Run: headless pygame with SDL's dummy video driver; simulated clock (each Clock.tick advances the game by its frame time, no real sleeping); random seed 0; keys injected as events and as key.get_pressed() state; mouse plan: one left click at the window centre at the start of phase 2, then a move to the lower-right quarter at the start of phase 3.
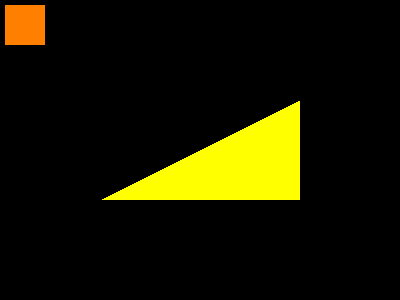
Frame 1 of 4 · flips 1–60 · no input
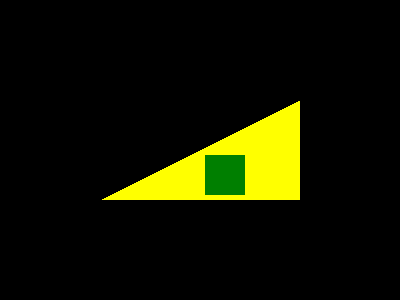
Frame 2 of 4 · flips 61–180 · clicked the window centre · tapped SPACE, RETURN · held RIGHT (→), D
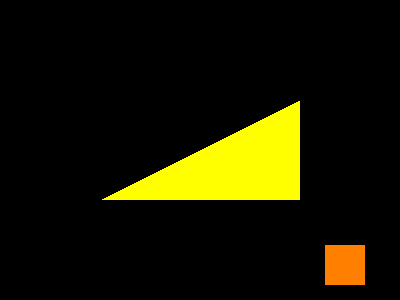
Frame 3 of 4 · flips 181–300 · moved the mouse to the lower-right quarter · held DOWN (↓), S
Frame 4 of 4 · flips 301–420 · held LEFT (←), A, UP (↑), W · screen unchanged from frame 3, image omitted

The pygame program that drew these frames:

import pygame

pygame.display.init()

screen = pygame.display.set_mode((400, 300))

background = pygame.Surface((400, 300), flags=pygame.SRCALPHA)
image = pygame.Surface((50, 50), flags=pygame.SRCALPHA)


#####
# Dynamically creating some images, so we don't have to deal with image files.
background.fill((0, 0, 0, 0))
image.fill((0, 0, 0, 0))

pa_background = pygame.PixelArray(background)
pa_image = pygame.PixelArray(image)

for y in range(100, 200):
    for x in range(100, 300):
        if (((x - 100) / 2) + (y - 100)) >= 100:
            pa_background[x, y] = (255, 255, 0)

for y in range(5, 45):
    for x in range(5, 45):
        pa_image[x, y] = (255, 127, 0)

del(pa_background)
del(pa_image)
#
#####


# Make the masks
bg_mask = pygame.mask.from_surface(background)
im_mask = pygame.mask.from_surface(image)


pygame.mouse.set_visible(False)

run = True
while run:
    for e in pygame.event.get():
        if e.type == pygame.QUIT:
            run = False

    mouse = pygame.mouse.get_pos()
    overlap = im_mask.overlap_mask(bg_mask, (-mouse[0], -mouse[1]))

    new_image = image.copy()
    for y in range(new_image.get_height()):
        for x in range(new_image.get_width()):
            if overlap.get_at((x, y)):
                new_image.set_at((x, y), (0, 127, 0))

    screen.fill((0, 0, 0))
    screen.blit(background, (0, 0))
    screen.blit(new_image, mouse)

    pygame.display.flip()

pygame.quit()
